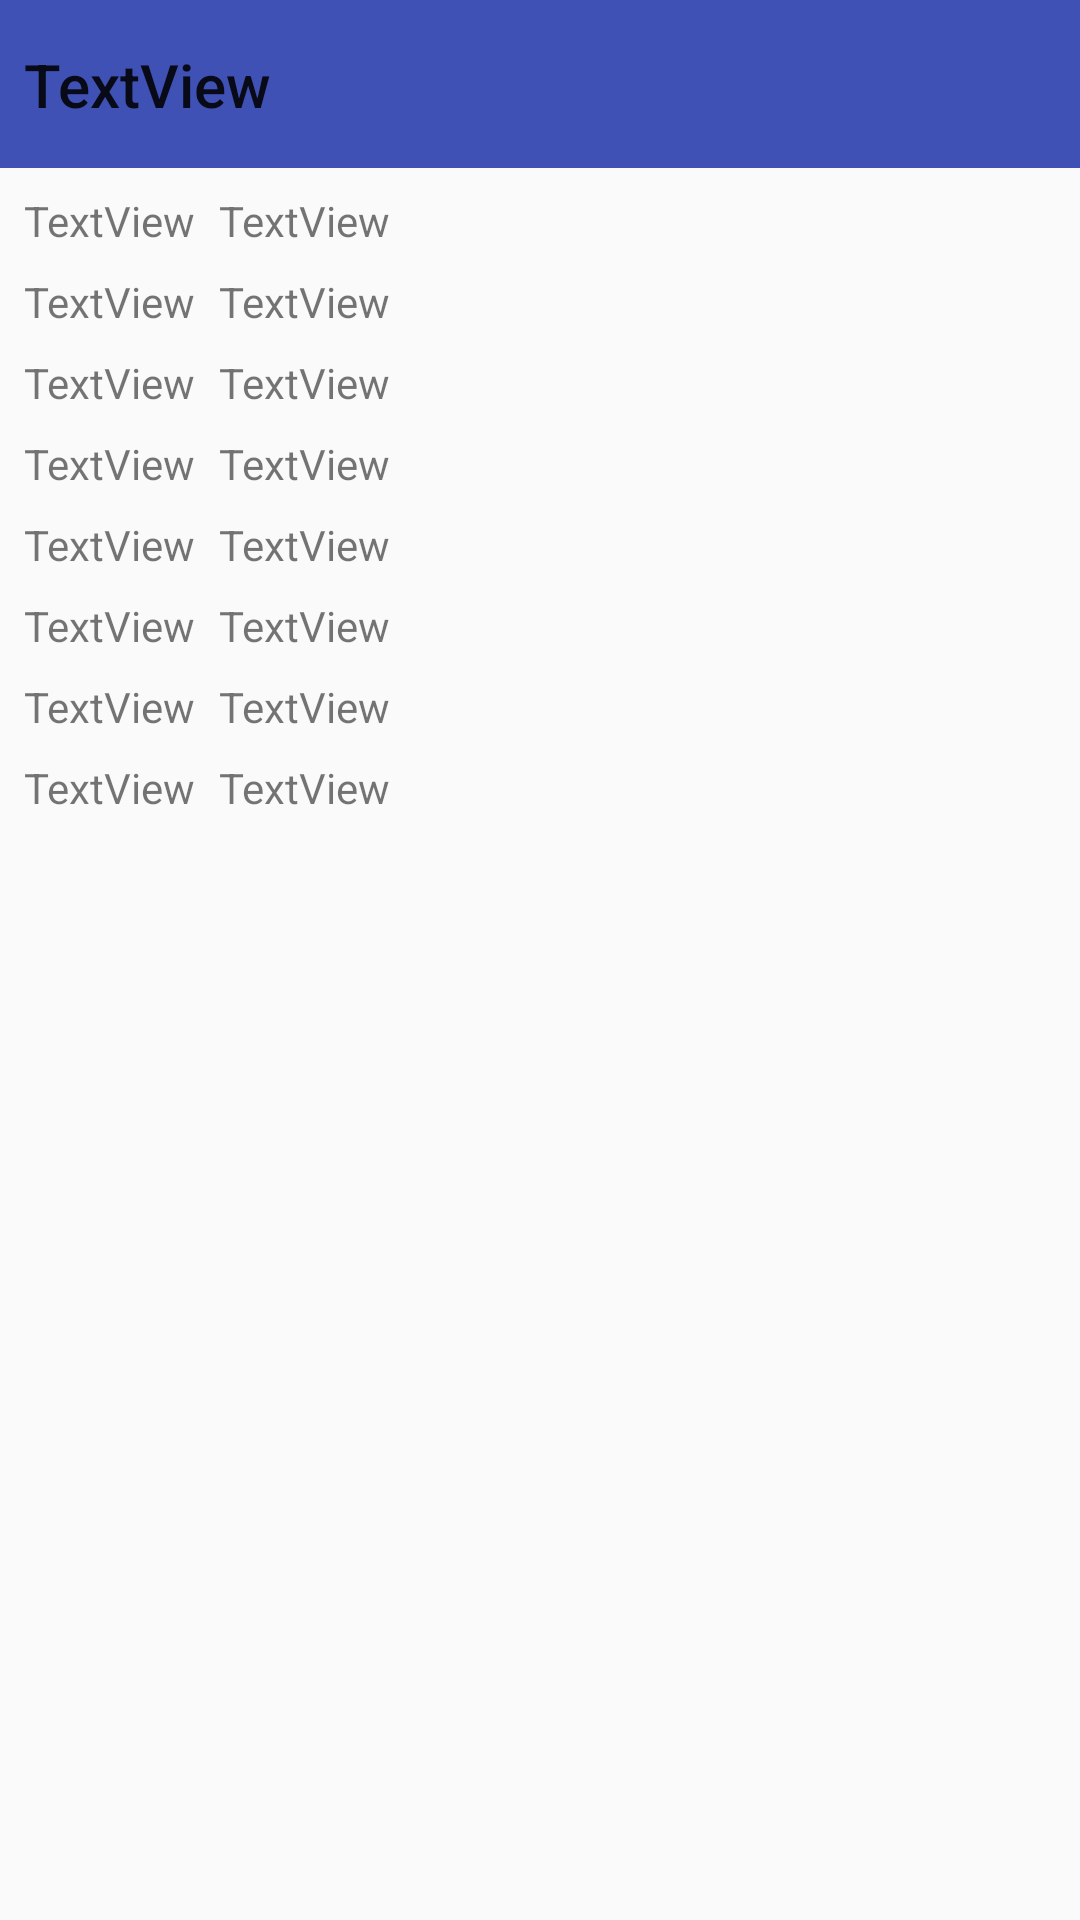

Reconstruct the res/layout file that produces this screen, plus the resources it refers to.
<!-- AndroidManifest.xml: application theme AppTheme -->
<!-- res/layout/character_detail_act.xml -->
<?xml version="1.0" encoding="utf-8"?>
<android.support.constraint.ConstraintLayout
    xmlns:android="http://schemas.android.com/apk/res/android"
    xmlns:app="http://schemas.android.com/apk/res-auto"
    xmlns:tools="http://schemas.android.com/tools"
    android:layout_width="match_parent"
    android:layout_height="match_parent">

    <TextView
        android:id="@+id/textView17"
        android:layout_width="wrap_content"
        android:layout_height="wrap_content"
        android:layout_marginStart="8dp"
        android:layout_marginTop="8dp"
        android:text="TextView"
        app:layout_constraintStart_toStartOf="parent"
        app:layout_constraintTop_toBottomOf="@+id/textView14" />

    <TextView
        android:id="@+id/textView16"
        android:layout_width="0dp"
        android:layout_height="wrap_content"
        android:layout_marginEnd="8dp"
        android:layout_marginStart="8dp"
        android:layout_marginTop="8dp"
        android:text="TextView"
        app:layout_constraintEnd_toEndOf="parent"
        app:layout_constraintStart_toEndOf="@+id/textView17"
        app:layout_constraintTop_toBottomOf="@+id/textView15" />

    <TextView
        android:id="@+id/textView15"
        android:layout_width="0dp"
        android:layout_height="wrap_content"
        android:layout_marginEnd="8dp"
        android:layout_marginStart="8dp"
        android:layout_marginTop="8dp"
        android:text="TextView"
        app:layout_constraintEnd_toEndOf="parent"
        app:layout_constraintStart_toEndOf="@+id/textView14"
        app:layout_constraintTop_toBottomOf="@+id/textView13" />

    <TextView
        android:id="@+id/textView14"
        android:layout_width="wrap_content"
        android:layout_height="wrap_content"
        android:layout_marginStart="8dp"
        android:layout_marginTop="8dp"
        android:text="TextView"
        app:layout_constraintStart_toStartOf="parent"
        app:layout_constraintTop_toBottomOf="@+id/textView11" />

    <TextView
        android:id="@+id/textView13"
        android:layout_width="0dp"
        android:layout_height="wrap_content"
        android:layout_marginEnd="8dp"
        android:layout_marginStart="8dp"
        android:layout_marginTop="8dp"
        android:text="TextView"
        app:layout_constraintEnd_toEndOf="parent"
        app:layout_constraintStart_toEndOf="@+id/textView11"
        app:layout_constraintTop_toBottomOf="@+id/textView12" />

    <TextView
        android:id="@+id/textView11"
        android:layout_width="wrap_content"
        android:layout_height="wrap_content"
        android:layout_marginStart="8dp"
        android:layout_marginTop="8dp"
        android:text="TextView"
        app:layout_constraintStart_toStartOf="parent"
        app:layout_constraintTop_toBottomOf="@+id/textView10" />

    <TextView
        android:id="@+id/textView12"
        android:layout_width="0dp"
        android:layout_height="wrap_content"
        android:layout_marginEnd="8dp"
        android:layout_marginStart="8dp"
        android:layout_marginTop="8dp"
        android:text="TextView"
        app:layout_constraintEnd_toEndOf="parent"
        app:layout_constraintStart_toEndOf="@+id/textView10"
        app:layout_constraintTop_toBottomOf="@+id/textView9" />

    <TextView
        android:id="@+id/textView10"
        android:layout_width="wrap_content"
        android:layout_height="wrap_content"
        android:layout_marginStart="8dp"
        android:layout_marginTop="8dp"
        android:text="TextView"
        app:layout_constraintStart_toStartOf="parent"
        app:layout_constraintTop_toBottomOf="@+id/textView8" />

    <TextView
        android:id="@+id/textView9"
        android:layout_width="0dp"
        android:layout_height="wrap_content"
        android:layout_marginEnd="8dp"
        android:layout_marginStart="8dp"
        android:layout_marginTop="8dp"
        android:text="TextView"
        app:layout_constraintEnd_toEndOf="parent"
        app:layout_constraintStart_toEndOf="@+id/textView8"
        app:layout_constraintTop_toBottomOf="@+id/textView7" />

    <TextView
        android:id="@+id/textView8"
        android:layout_width="wrap_content"
        android:layout_height="wrap_content"
        android:layout_marginStart="8dp"
        android:layout_marginTop="8dp"
        android:text="TextView"
        app:layout_constraintStart_toStartOf="parent"
        app:layout_constraintTop_toBottomOf="@+id/textView6" />

    <TextView
        android:id="@+id/textView7"
        android:layout_width="0dp"
        android:layout_height="wrap_content"
        android:layout_marginEnd="8dp"
        android:layout_marginStart="8dp"
        android:layout_marginTop="8dp"
        android:text="TextView"
        app:layout_constraintEnd_toEndOf="parent"
        app:layout_constraintStart_toEndOf="@+id/textView6"
        app:layout_constraintTop_toBottomOf="@+id/textView5" />

    <TextView
        android:id="@+id/textView6"
        android:layout_width="wrap_content"
        android:layout_height="wrap_content"
        android:layout_marginStart="8dp"
        android:layout_marginTop="8dp"
        android:text="TextView"
        app:layout_constraintStart_toStartOf="parent"
        app:layout_constraintTop_toBottomOf="@+id/textView2" />

    <TextView
        android:id="@+id/textView2"
        android:layout_width="wrap_content"
        android:layout_height="wrap_content"
        android:layout_marginStart="8dp"
        android:layout_marginTop="8dp"
        android:text="TextView"
        app:layout_constraintStart_toStartOf="parent"
        app:layout_constraintTop_toBottomOf="@+id/textView3" />

    <TextView
        android:id="@+id/textView5"
        android:layout_width="0dp"
        android:layout_height="wrap_content"
        android:layout_marginEnd="8dp"
        android:layout_marginStart="8dp"
        android:layout_marginTop="8dp"
        android:text="TextView"
        app:layout_constraintEnd_toEndOf="parent"
        app:layout_constraintStart_toEndOf="@+id/textView2"
        app:layout_constraintTop_toBottomOf="@+id/textView4" />

    <TextView
        android:id="@+id/textView4"
        android:layout_width="0dp"
        android:layout_height="wrap_content"
        android:layout_marginEnd="8dp"
        android:layout_marginStart="8dp"
        android:layout_marginTop="8dp"
        android:text="TextView"
        app:layout_constraintEnd_toEndOf="parent"
        app:layout_constraintStart_toEndOf="@+id/textView3"
        app:layout_constraintTop_toBottomOf="@+id/toolbar" />

    <TextView
        android:id="@+id/textView3"
        android:layout_width="wrap_content"
        android:layout_height="wrap_content"
        android:layout_marginStart="8dp"
        android:layout_marginTop="8dp"
        android:text="TextView"
        app:layout_constraintStart_toStartOf="parent"
        app:layout_constraintTop_toBottomOf="@+id/toolbar" />

    <android.support.v7.widget.Toolbar
        android:id="@+id/toolbar"
        android:layout_width="0dp"
        android:layout_height="wrap_content"
        android:background="?attr/colorPrimary"
        android:minHeight="?attr/actionBarSize"
        android:theme="?attr/actionBarTheme"
        app:layout_constraintEnd_toEndOf="parent"
        app:layout_constraintStart_toStartOf="parent"
        app:layout_constraintTop_toTopOf="parent" >

    </android.support.v7.widget.Toolbar>

    <TextView
        android:id="@+id/textView19"
        android:layout_width="0dp"
        android:layout_height="wrap_content"
        android:layout_marginBottom="8dp"
        android:layout_marginEnd="8dp"
        android:layout_marginStart="8dp"
        android:layout_marginTop="8dp"
        android:text="TextView"
        android:textAppearance="@style/TextAppearance.AppCompat.SearchResult.Title"
        app:layout_constraintBottom_toBottomOf="@+id/toolbar"
        app:layout_constraintEnd_toEndOf="@+id/toolbar"
        app:layout_constraintStart_toStartOf="@+id/toolbar"
        app:layout_constraintTop_toTopOf="@+id/toolbar" />


</android.support.constraint.ConstraintLayout>
<!-- resources referenced by this layout -->
<resources>
  <style name="AppTheme" parent="Theme.AppCompat.Light.NoActionBar">
          
          <item name="colorPrimary">@color/colorPrimary</item>
          <item name="colorPrimaryDark">@color/colorPrimaryDark</item>
          <item name="colorAccent">@color/colorAccent</item>
  
      </style>
  <color name="colorPrimary">#3F51B5</color>
  <color name="colorPrimaryDark">#303F9F</color>
  <color name="colorAccent">#505050</color>
</resources>
